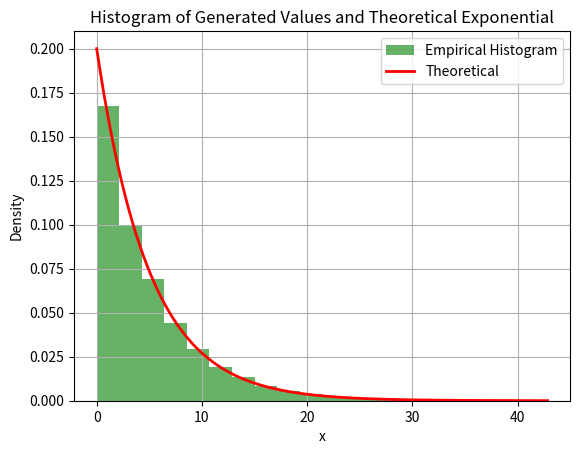

Here is the Python script that generated this plot:
import numpy as np
import matplotlib.pyplot as plt
from scipy.stats import chi2

# Параметри
N = 10000  # Кількість випадкових чисел
lmbda = 0.2  # Параметр розподілу (λ)
k = 20  # Кількість інтервалів для гістограми

# Генерація випадкових чисел
xi = np.random.uniform(0, 1, N)  # Рівномірно розподілені ξi
x = -1 / lmbda * np.log(xi)      # Генерація за формулою

# Побудова гістограми
plt.hist(x, bins=k, density=True, alpha=0.6, color='g', label="Empirical Histogram")

# Теоретична функція розподілу
x_vals = np.linspace(0, max(x), 1000)
pdf = lmbda * np.exp(-lmbda * x_vals)
plt.plot(x_vals, pdf, 'r', lw=2, label="Theoretical")

plt.title("Histogram of Generated Values and Theoretical Exponential")
plt.xlabel("x")
plt.ylabel("Density")
plt.legend()
plt.grid()
plt.show()

# Критерій згоди χ^2
hist, bin_edges = np.histogram(x, bins=k, density=False)

# Очікувані частоти за теоретичним розподілом
expected_freq = []
for i in range(len(bin_edges) - 1):
    cdf_upper = 1 - np.exp(-lmbda * bin_edges[i + 1])
    cdf_lower = 1 - np.exp(-lmbda * bin_edges[i])
    expected_prob = cdf_upper - cdf_lower
    expected_freq.append(expected_prob * N)

# Обчислимо значення χ^2
observed_freq = hist
chi2_stat = np.sum((observed_freq - expected_freq) ** 2 / expected_freq)

df = k - 2
critical_value = chi2.ppf(0.95, df)

M_x = np.mean(x)
D_x = np.var(x)

print(f"Математичне сподівання: {M_x}")
print(f"Дисперсія: {D_x}")


# Виведення результатів
print(f"Chi-squared Statistic: {chi2_stat:.2f}")
print(f"Critical Value (alpha=0.05): {critical_value:.2f}")
if chi2_stat < critical_value:
    print("Гіпотезу про експоненційний розподіл приймаємо.")
else:
    print("Гіпотезу про експоненційний розподіл відхиляємо.")
